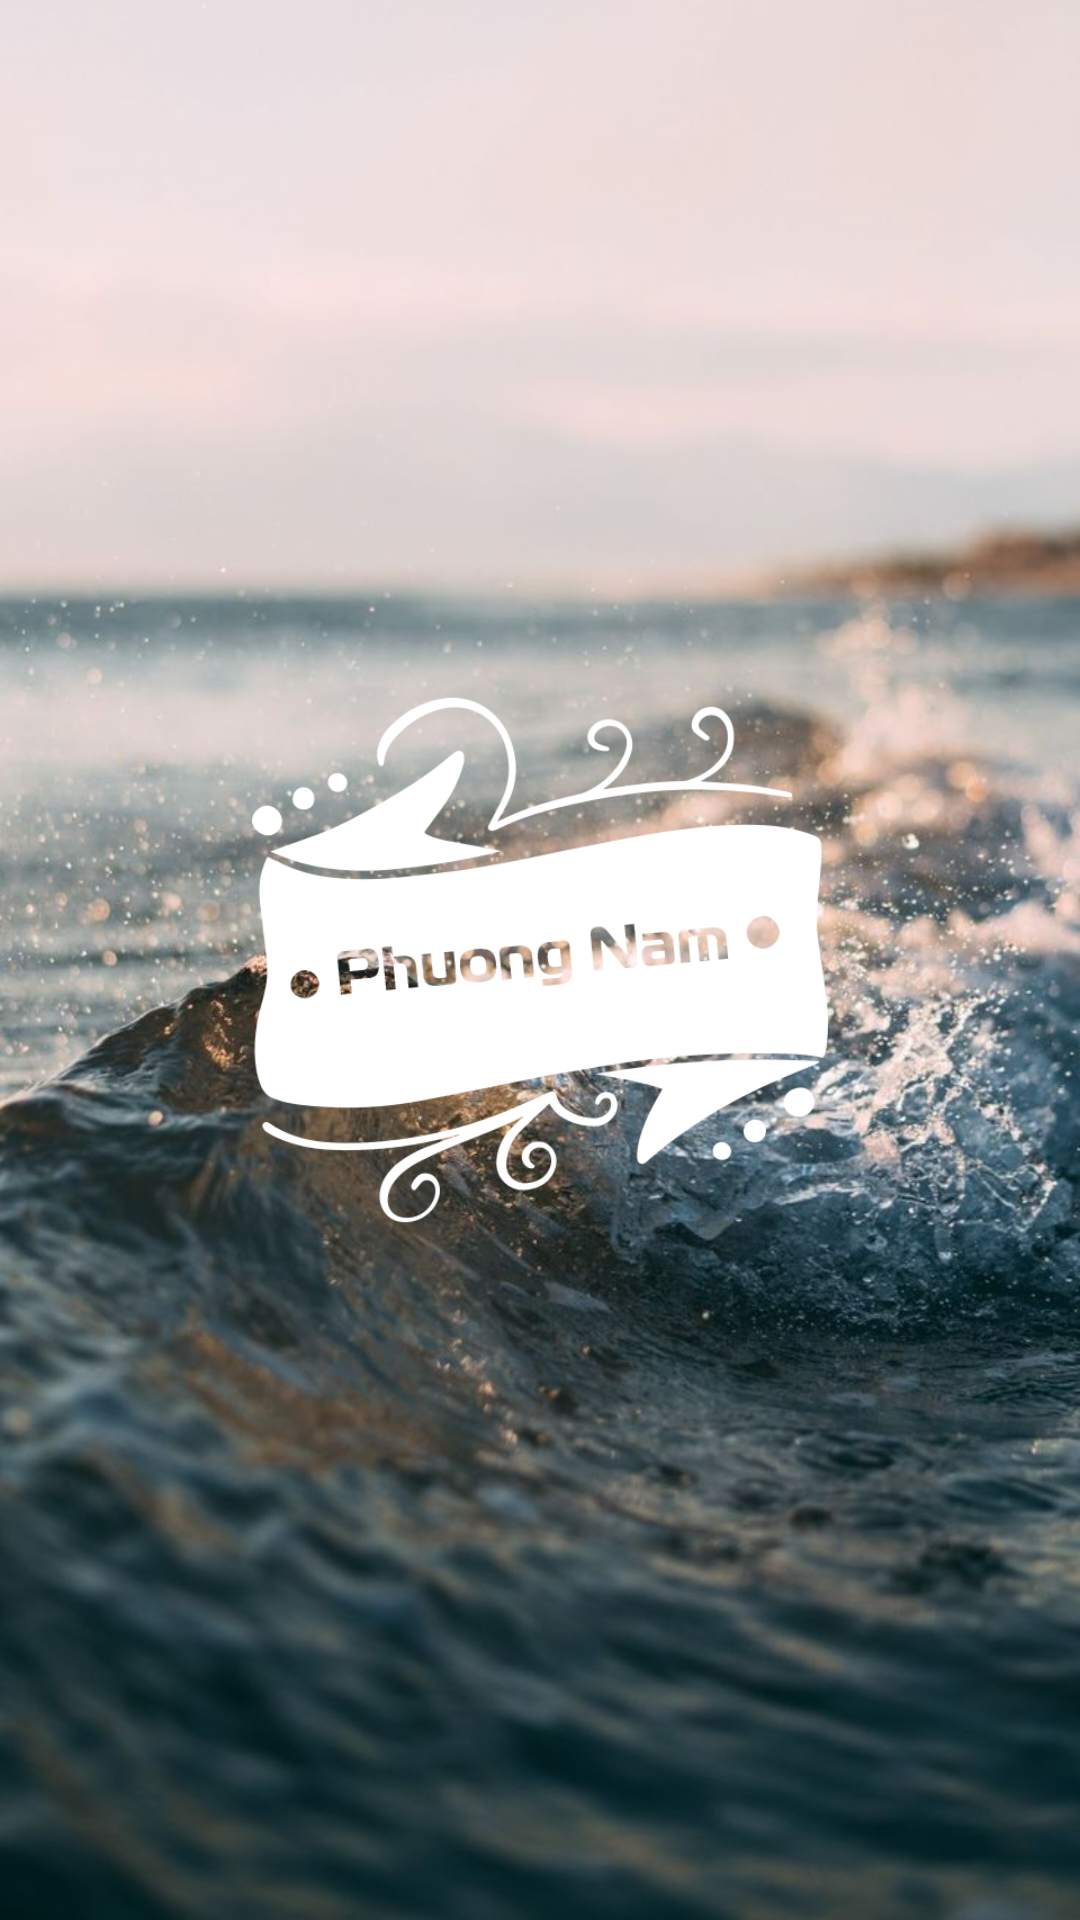

Android layout source for this screen:
<!-- AndroidManifest.xml: application theme Theme.Assigment -->
<!-- res/layout/activity_loading.xml -->
<?xml version="1.0" encoding="utf-8"?>
<androidx.constraintlayout.widget.ConstraintLayout xmlns:android="http://schemas.android.com/apk/res/android"
    xmlns:app="http://schemas.android.com/apk/res-auto"
    xmlns:tools="http://schemas.android.com/tools"
    android:layout_width="match_parent"
    android:layout_height="match_parent"
    android:background="@mipmap/background_main1"
    tools:context=".view.LoadingActivity">

    <ImageView
        android:id="@+id/logo"
        android:layout_width="0dp"
        android:layout_height="0dp"
        android:src="@mipmap/phuongnam"
        app:layout_constraintBottom_toBottomOf="parent"
        app:layout_constraintEnd_toEndOf="parent"
        app:layout_constraintHeight_percent="0.3"
        app:layout_constraintStart_toStartOf="parent"
        app:layout_constraintTop_toTopOf="parent"
        app:layout_constraintWidth_percent="0.8" />

    <ImageView
        android:id="@+id/loading"
        android:layout_width="0dp"
        android:layout_height="70dp"
        app:layout_constraintEnd_toEndOf="parent"
        app:layout_constraintStart_toStartOf="parent"
        app:layout_constraintTop_toBottomOf="@id/logo"
        app:layout_constraintWidth_percent="0.8" />
</androidx.constraintlayout.widget.ConstraintLayout>
<!-- resources referenced by this layout -->
<resources>
  <!-- mipmap background_main1: jpg bitmap (mipmap-hdpi, 100292 bytes) -->
  <!-- mipmap phuongnam: png bitmap (mipmap-hdpi, 27488 bytes) -->
  <style name="Theme.Assigment" parent="Theme.MaterialComponents.DayNight.DarkActionBar">
          
          <item name="colorPrimary">@color/color_top</item>
          <item name="colorPrimaryVariant">@color/white</item>
          <item name="colorOnPrimary">@color/white</item>
          
          <item name="colorSecondary">@color/color_top</item>
          <item name="colorSecondaryVariant">@color/color_top</item>
          <item name="colorOnSecondary">@color/black</item>
          
          <item name="android:statusBarColor" tools:targetApi="l">?attr/colorPrimaryVariant</item>
          
          <item name="android:navigationBarColor">@color/white</item>
          <item name="android:windowLightStatusBar">true</item>
          <item name="windowActionBar">false</item>
          <item name="windowNoTitle">true</item>
      </style>
  <color name="color_top">#22C086</color>
  <color name="white">#FFFFFFFF</color>
  <color name="black">#FF000000</color>
</resources>
